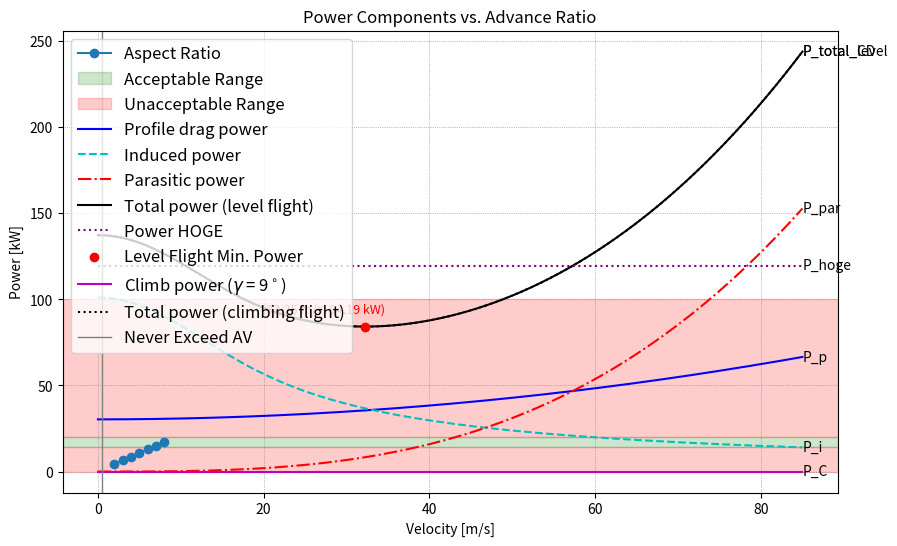

Write the Python code that produced this figure.
import math
import numpy as np
import matplotlib.pyplot as plt

class RotorSizing:

    def __init__(self, MTOW=718.89, n_blades=4, n_rotor = 4, bank_angle = 30, cto_fl = 0.12, cto_turn = 0.15, cto_turb = 0.17, d_fact = 0.05):

        # conversions  
        self.celsius_to_kelvin = 273.15     # addition
        self.RPM_to_rad = math.pi / 30      # multiply
        self.deg_to_rad = math.pi / 180     # multiply
        self.ft_to_m = 0.3048               # multiply

        # ambient constants 
        self.g = 9.80665        # m / s^2
        self.rho = 1.225        # kg/m^3
        self.temperature = 15   # celsius 
        self.speed_of_sound = math.sqrt(1.4 * 287 * (self.temperature + self.celsius_to_kelvin))

        # physical constants
        self.MTOW = MTOW 
        self.n_blades = n_blades 
        self.max_tip_mach = 0.85
        self.N_rotors = n_rotor
        self.c_t_o_fl = cto_fl #user defined depending on advance ratio
        self.c_t_o_turn = cto_turn # user defined
        self.c_t_o_turb = cto_turb # user defined
        self.roll_angle = bank_angle                                        # deg
        self.n_z_turn = 1 / np.cos(self.roll_angle * self.deg_to_rad)    # load factor in turn
        self.lift_slope = 5.73      # 1 / rad (from NACA0012)
        self.gust_velocity = 30 * self.ft_to_m # from FAA
        self.coaxial = 1 # 1 if not coaxial, 2 if coaxial

        download_factor = d_fact
        self.fuselage_download = download_factor * self.MTOW * self.g                 # N
        self.k_dl = 1 + (self.fuselage_download / (self.MTOW * self.g))    # --

        # initialize the parameters 
        self.update_parameters()

    def update_parameters(self):
        # derived parameters 
        # Disc loading calcualtion, we assumed the disc loading relation, To be further discussed 
        #check the source of this 
        #for co-axial
        #self.disc_loading = 2.28 * ((self.MTOW)**(1/3) - 2.34)                      # kg/m^2

        # for quad (assumed):
        self.disc_loading = 34.2   # kg/m^2 ( 7 lbs/ft2)
        self.rotor_radius = np.sqrt((self.MTOW / self.N_rotors) / (np.pi * self.disc_loading))    # m 
        self.rotor_diameter = 2 * self.rotor_radius                                 # m
        # [redacted]
        #self.tip_speed = 140 * (self.rotor_diameter)**0.171                         # m / s
        self.tip_speed = 550 * self.ft_to_m

        #self.RPM = 2673 / ((self.rotor_diameter)**0.892)                            # rpm
        #self.omega = self.RPM_to_rad * self.RPM                                     # rad / s

        self.omega = self.tip_speed / self.rotor_radius # rad/s
        self.RPM = self.omega * (60/2*np.pi) # rpm

        # flight performance 
        self.max_forward_velocity = (self.max_tip_mach * self.speed_of_sound) - self.tip_speed  # m / s; choose max mach, calculate max velocity
        self.never_exceed_velocity = 1.1 * self.max_forward_velocity                            # m / s
        self.mu_ne = self.never_exceed_velocity / self.tip_speed                                # --; advance ratio

        # forward flight solidity 
        self.T_forward_flight = self.k_dl * self.MTOW * self.g             # N
        self.C_T_forward_flight = self.T_forward_flight / (self.N_rotors * (self.rho * math.pi * self.rotor_radius**2 * (self.rotor_radius * self.omega)**2)) # --
        self.solidity_forward_flight = self.C_T_forward_flight / self.c_t_o_fl                    # --

        # turn solidity 
        self.T_turn = self.n_z_turn * self.k_dl * self.MTOW * self.g     # N 
        self.C_T_turn = self.T_turn / (self.N_rotors*(self.rho * math.pi * (self.rotor_radius**2) * (self.rotor_radius * self.omega)**2))   # -- 
        self.solidity_turn = self.C_T_turn / self.c_t_o_turn

        # turbulent solidity
        self.delta_n_turbulent = (0.25 * self.lift_slope * (self.gust_velocity/(self.rotor_radius * self.omega))) / self.c_t_o_turb
        self.n_z_turbulent = self.delta_n_turbulent + 2 # 2g pull up
        self.T_turbulence = self.n_z_turbulent * self.k_dl * self.MTOW * self.g
        self.C_T_turbulence = self.T_turbulence / (self.N_rotors * (self.rho * math.pi * (self.rotor_radius**2) * (self.rotor_radius * self.omega)**2))
        self.solidity_turbulent = self.C_T_turbulence / self.c_t_o_turb

        # chord and aspect ratio 
        self.maximum_solidity = np.max([self.solidity_forward_flight, self.solidity_turn, self.solidity_turbulent])
        self.chord = (self.maximum_solidity * np.pi * self.rotor_radius) / (self.coaxial * self.n_blades)
        self.aspect_ratio = self.rotor_radius**2 / (self.rotor_radius * self.chord)


    def display_parameters(self):
        print(f"MTOW: {self.MTOW} kg")
        print(f"Rotor Radius: {self.rotor_radius:.2f} m")
        print(f"Rotor Diameter: {self.rotor_diameter:.2f} m")
        print(f"Tip Speed: {self.tip_speed:.2f} m/s")
        print(f"RPM: {self.RPM:.2f}")
        print(f"Maximum Solidity: {self.maximum_solidity:.3f}")
        print(f"Blade Chord: {self.chord:.3f} m")
        print(f"Aspect Ratio: {self.aspect_ratio:.2f}")
        print(f"Max Forward Velocity: {self.max_forward_velocity:.2f} m/s")
        print(f"Never Exceed Velocity: {self.never_exceed_velocity:.2f} m/s")

    def iterate_design(self, new_MTOW=None, new_n_blades=None):
        if new_MTOW:
            self.MTOW = new_MTOW 
        if new_n_blades:
            self.n_blades = new_n_blades 
        self.update_parameters()

    def visual_blade_vs_aspect_ratio(self):
        blade_numbers = [2, 3, 4, 5, 6, 7, 8]
        aspect_ratios = []
        for blades in blade_numbers:
            self.iterate_design(new_n_blades=blades)
            aspect_ratios.append(self.aspect_ratio)
        plt.figure(figsize=(10, 6))
        plt.plot(blade_numbers, aspect_ratios, marker='o', label='Aspect Ratio')
        plt.title('Effect of Blade Number on Aspect Ratio')
        plt.xlabel('Number of Blades')
        plt.ylabel('Aspect Ratio')

        plt.axhspan(14, 20, color='green', alpha=0.2, label='Acceptable Range')
        plt.axhspan(0, 14, color = 'red', alpha=0.2, label = 'Unacceptable Range')
        plt.axhspan(20, 100, color = 'red', alpha = 0.2)

        plt.grid(True)
        plt.legend()
        plt.show()



class PowerAnalysis:

    def __init__(self, FM = 0.7, k_int = 1, A_eq = 0.418):
        #conversion
        self.g = 9.80665
        self.pi = np.pi
        self.RPM_to_rad = (np.pi / 30)

        #input
        self.rotorsizing = RotorSizing()
        self.FM = FM
        self.solidity = self.rotorsizing.maximum_solidity
        self.rho = self.rotorsizing.rho
        self.omega = self.rotorsizing.omega
        self.rotor_radius = self.rotorsizing.rotor_radius
        self.MTOW = self.rotorsizing.MTOW
        self.MTOW_N = self.MTOW * self.g
        self.k = 1.15       # inflow correction, assumption: should be between 1.1 and 1.2
        self.k_dl = self.rotorsizing.k_dl # fuselage downlaod factor
        self.V_point = 13 # cruise speed, assumption for now
        self.k_int = k_int # 1.28 for co axial
        self.ROC_VCD = 10
        self.C_l_alpha = self.rotorsizing.lift_slope # 1/rad NACA0012
        self.A_eq = A_eq # equivalent flat plate area

        # basic gamma values
        self.gamma_CD = 0

        self.forward_flight()

    def forward_flight(self):
        self.AV = self.V_point/(self.omega*self.rotor_radius) # advance ratio

        ## profile drag power calculation
        # thurst coefficient
        self.C_T = self.rotorsizing.T_forward_flight / (self.rho * (self.pi * (self.rotor_radius**2)) * self.rotorsizing.N_rotors * ((self.rotor_radius * self.omega)**2))
        # avg coefficient of lift
        self.C_L_bar = (6.6 * self.C_T)/self.solidity
        # AoA for max lift
        self.alpha_m = self.C_L_bar / self.C_l_alpha

        # estimate C_D_p_bar
        self.C_D_p_bar_1 = 0.0087 - 0.0216 * self.alpha_m + 0.4 * (self.alpha_m**2) #bailey
        self.C_D_p_bar_2 = 0.011 + 0.4 * (self.alpha_m**2) #marinescu
        self.C_D_p_bar_3 = 0.009 + 0.73 * (self.alpha_m**2) #talbot

        # pick the highest
        self.C_D_p_bar = max(self.C_D_p_bar_1,self.C_D_p_bar_2,self.C_D_p_bar_3)

        # compute hover profile power
        self.P_p_hov = ((self.solidity*self.C_D_p_bar)/8) * self.rho *((self.omega*self.rotor_radius)**3)*(self.pi*(self.rotor_radius**2)) * self.rotorsizing.N_rotors

        # compute forward flight profile power
        self.P_p = self.P_p_hov*(1 + 4.65*(self.AV**2))

        ## parasitic power calculation
        self.P_par = 0.5*self.A_eq*self.rho*(self.V_point**3)
        #parasitic drag
        self.D_par = self.P_par / self.V_point

        ## induced power calculation
        self.T = self.rotorsizing.T_forward_flight
        self.v_i_hov = math.sqrt((self.MTOW_N / self.rotorsizing.N_rotors)/(2*self.rho*self.pi*(self.rotor_radius**2)))
        self.V_bar = self.V_point / self.v_i_hov
        self.alpha = math.asin((self.D_par/self.MTOW_N) + math.sin(math.radians(self.gamma_CD)))
        array = np.array([0.0,0.0,0.0,0.0,0.0])
        array[0] = 1
        array[1] = 2*self.V_bar*math.sin(self.alpha)
        array[2] = (self.V_bar**2)
        array[3] = 0
        array[4] = -1
        self.roots = np.roots(array)[3]
        self.v_i_bar = np.real(self.roots) #aanname
        self.v_i = self.v_i_bar*self.v_i_hov

        #compute induced power
        self.P_i = self.k_int * self.k * self.T * self.v_i 

        ## total power
        self.P_total_level_loss = self.P_p + self.P_i + self.P_par

        # account for losses
        self.P_total_level = 1.045*self.P_total_level_loss

        ## compute climb/descent power
        #1.045 is a drag to fuselage kinda constant. 
        self.ROC_CD = self.V_point * math.sin(math.radians(self.gamma_CD))
        self.P_CD_loss = self.MTOW_N * self.ROC_CD
        self.P_CD = self.P_CD_loss * 1.045

        ## total power (including climb/descent)
        self.P_total_CD = self.P_total_level + self.P_CD

        ## hover power; what is this?? changed it to momentum theory (james wang adn stepiniewski)
        #self.P_hoge = self.k_int * self.k * self.T * self.v_i_hov + self.P_p_hov

        self.P_hoge = ((self.MTOW * self.g) ** (3/2)) / (np.sqrt(2 * self.rho *(self.pi*(self.rotor_radius**2)) * self.rotorsizing.N_rotors) * self.FM)

        ## vertical climb/descent power
        self.P_VCD = self.P_hoge + self.ROC_VCD*self.MTOW_N


    def iterate_design(self, new_MTOW_N=None, new_V_point=None, new_solidity=None, new_gamma_CD=None, new_rho=None, new_ROC_VCD=None):
        if new_MTOW_N:
            self.MTOW_N = new_MTOW_N
        if new_V_point:
            self.V_point = new_V_point
        if new_solidity:
            self.solidity = new_solidity
        if new_gamma_CD:
            self.gamma_CD = new_gamma_CD
        if new_rho:
            self.rho = new_rho
        if new_ROC_VCD:
            self.ROC_VCD = new_ROC_VCD


        self.forward_flight()

    def display_parameters(self):
        print("----------------")


    def plot_power_components(self):
        V = np.linspace(0.01, 85, 1000)
        AV = []
        P_p = []
        P_i = []
        P_par = []
        P_total_level = []
        P_CD = []
        P_total_CD = []
        P_hoge = []

        for velocity in V:
            self.iterate_design(new_V_point=velocity)
            AV.append(velocity / (self.omega * self.rotor_radius))
            P_p.append(self.P_p / 1000)
            P_i.append(self.P_i / 1000)
            P_par.append(self.P_par / 1000)
            P_total_level.append(self.P_total_level / 1000)
            P_CD.append(self.P_CD / 1000)
            P_total_CD.append(self.P_total_CD / 1000)
            P_hoge.append(self.P_hoge / 1000)

        # Identify velocity corresponding to minimum flight-level power
        min_power = min(P_total_level)
        min_power_velocity = V[P_total_level.index(min_power)]
        print(f"The velocity corresponding to the minimum flight-level power ({min_power:.2f} kW) is {min_power_velocity:.2f} m/s")


        plt.plot(V, P_p, label="Profile drag power", linestyle='-', color='b')
        plt.plot(V, P_i, label="Induced power", linestyle='--', color='c')
        plt.plot(V, P_par, label="Parasitic power", linestyle='-.', color='r')
        plt.plot(V, P_total_level, label="Total power (level flight)", linestyle='-', color='k')

        plt.plot(V, P_hoge, label="Power HOGE", linestyle=':', color='purple')

        # plotting min power point
        plt.scatter(min_power_velocity, min_power, color='red', label='Level Flight Min. Power', zorder=5)
        plt.annotate(f'({min_power_velocity:.2f} m/s, {min_power:.2f} kW)',
                 (min_power_velocity, min_power),
                 textcoords="offset points",
                 xytext=(-30, 10),
                 ha='center',
                 fontsize=9,
                 color='red')


        plt.text(V[-1], P_p[-1], 'P_p', color='black', va='center', ha='left')
        plt.text(V[-1], P_i[-1], 'P_i', color='black', va='center', ha='left')
        plt.text(V[-1], P_par[-1], 'P_par', color='black', va='center', ha='left')
        plt.text(V[-1], P_total_level[-1], 'P_total_level', color='black', va='center', ha='left')
        plt.text(V[-1], P_hoge[-1], 'P_hoge', color='black', va='center', ha='left')

        plt.plot(V, P_CD, label='Climb power ($\gamma$ = 9$^\circ$)', linestyle='-', color='m')
        plt.plot(V, P_total_CD, linestyle=':', label='Total power (climbing flight)', color='k')

        plt.text(V[-1], P_CD[-1], 'P_C', color='black', va='center', ha='left')
        plt.text(V[-1], P_total_CD[-1], 'P_total_CD', color='black', va='center', ha='left')

        plt.axvline(x=0.4569090434, color='gray', linestyle='-', linewidth=1, label='Never Exceed AV')

        plt.title("Power Components vs. Advance Ratio")
        plt.legend(loc='upper left', fontsize='large')
        plt.grid(color='gray', linestyle=':', linewidth=0.5)
        plt.xlabel("Velocity [m/s]")
        plt.ylabel("Power [kW]")
        plt.show()


if __name__ == '__main__':
    rotor = RotorSizing()
    print('----------------------------------------')
    print(f'Number of Blades = {rotor.n_blades} and MTOW = {rotor.MTOW}kg')
    print('----------------------------------------')
    rotor.display_parameters()
    ### visualizations ###
    rotor.visual_blade_vs_aspect_ratio()



if __name__ == '__main__':
    power = PowerAnalysis()
    power.display_parameters()

    # Specify atmospheric condition
    power.iterate_design(new_rho=1.19011)  # rho at cruise altitude

    # Compute hover specifics
    power.iterate_design(new_ROC_VCD=0)
    print(f"HOGE power = {power.P_hoge / 1000:.2f} [kW]")
    print(f"Vertical climb/descent power = {power.P_VCD / 1000:.2f} [kW]")

    # Compute forward flight specifics
    power.iterate_design(new_gamma_CD=0)

    # Plot power components
    power.plot_power_components()
